Run: headless pygame with SDL's dummy video driver; simulated clock (each Clock.tick advances the game by its frame time, no real sleeping); random seed 0; keys injected as events and as key.get_pressed() state; no mouse input.
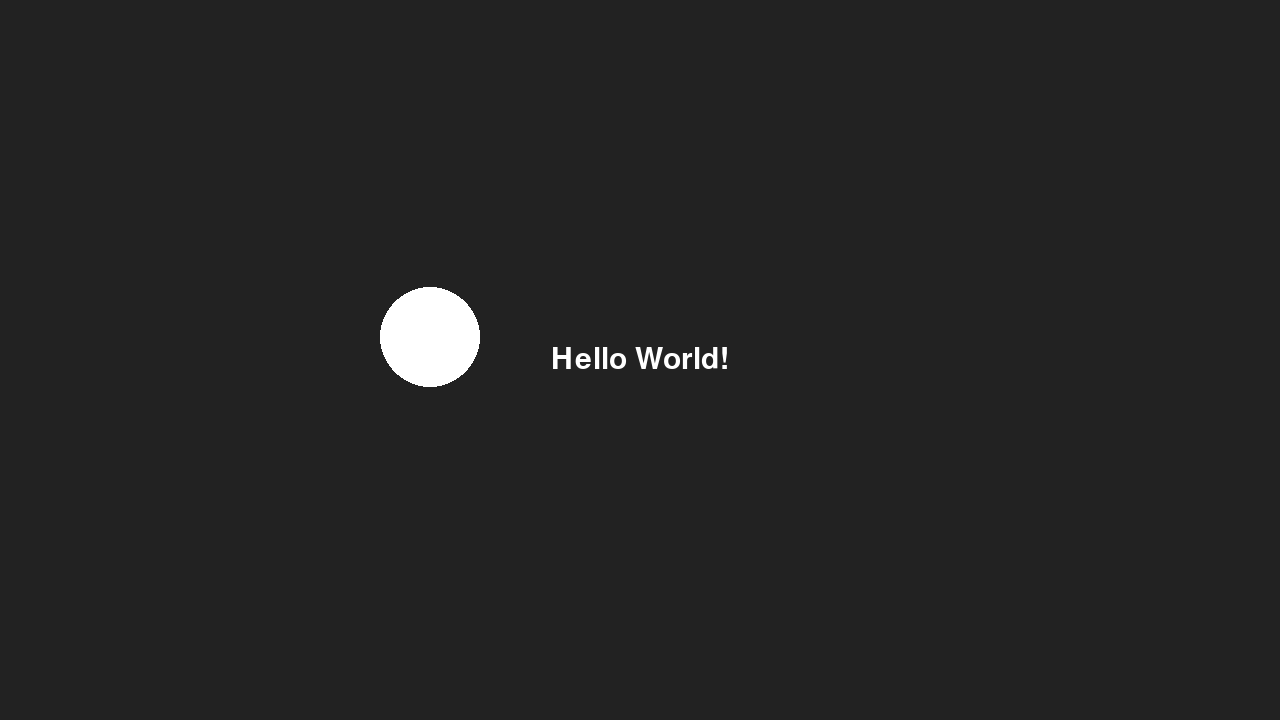
Frame 1 of 4 · flips 1–60 · no input
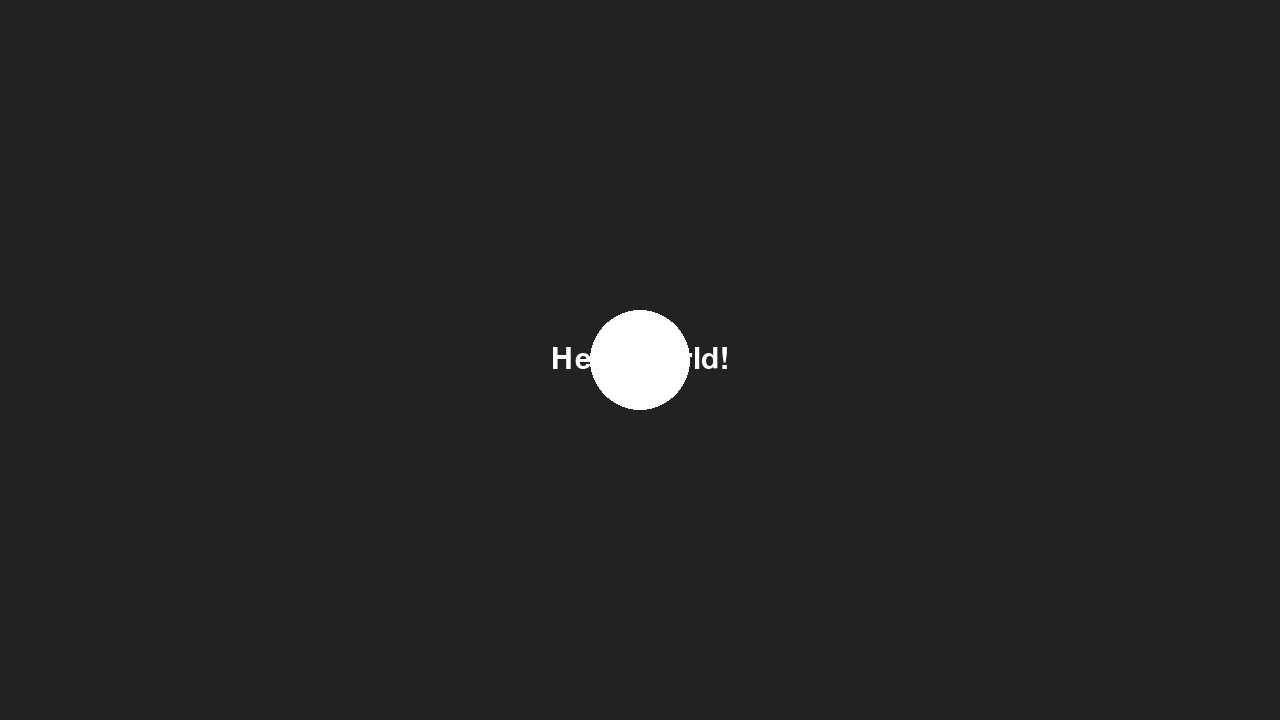
Frame 2 of 4 · flips 61–180 · tapped SPACE, RETURN · held RIGHT (→), D
Frame 3 of 4 · flips 181–300 · held DOWN (↓), S · screen unchanged from frame 2, image omitted
Frame 4 of 4 · flips 301–420 · held LEFT (←), A, UP (↑), W · screen unchanged from frame 3, image omitted

The pygame program that drew these frames:

import pygame
from pygame.time import Clock
from pygame import Surface
from math import sin, cos

def main():
    pygame.init()
    pygame.font.init()

    screen: Surface = pygame.display.set_mode((1280, 720))
    clock: Clock = pygame.time.Clock()
    running: bool = True

    text_font = pygame.font.SysFont("LiberationSerif", 45)

    circle_rect = pygame.rect.Rect(0, 0, 0, 0)

    while running:
        for event in pygame.event.get():
            if event.type == pygame.QUIT:
                running = False

        screen.fill("#222222")

        text_surface = text_font.render("Hello World!", True, (255, 255, 255))
        text_rect = text_surface.get_rect(center=(640, 360))

        circle_rect = pygame.draw.circle(screen, (255, 255, 255), circle_rect.center, 50)
        (pos_x, pos_y) = circle_rect.center
        pos_x -= 640
        pos_y -= 360
        pos_x = int(pos_x * cos(0.1) - pos_y * sin(0.1))
        pos_y = int(pos_x * sin(0.1) + pos_y * sin(0.1))
        pos_x += 640
        pos_y += 360

        circle_rect.center = (pos_x, pos_y)

        screen.blit(text_surface, text_rect)

        pygame.display.flip()

        clock.tick(60)

    pygame.quit()

if __name__ == "__main__":
    main()
